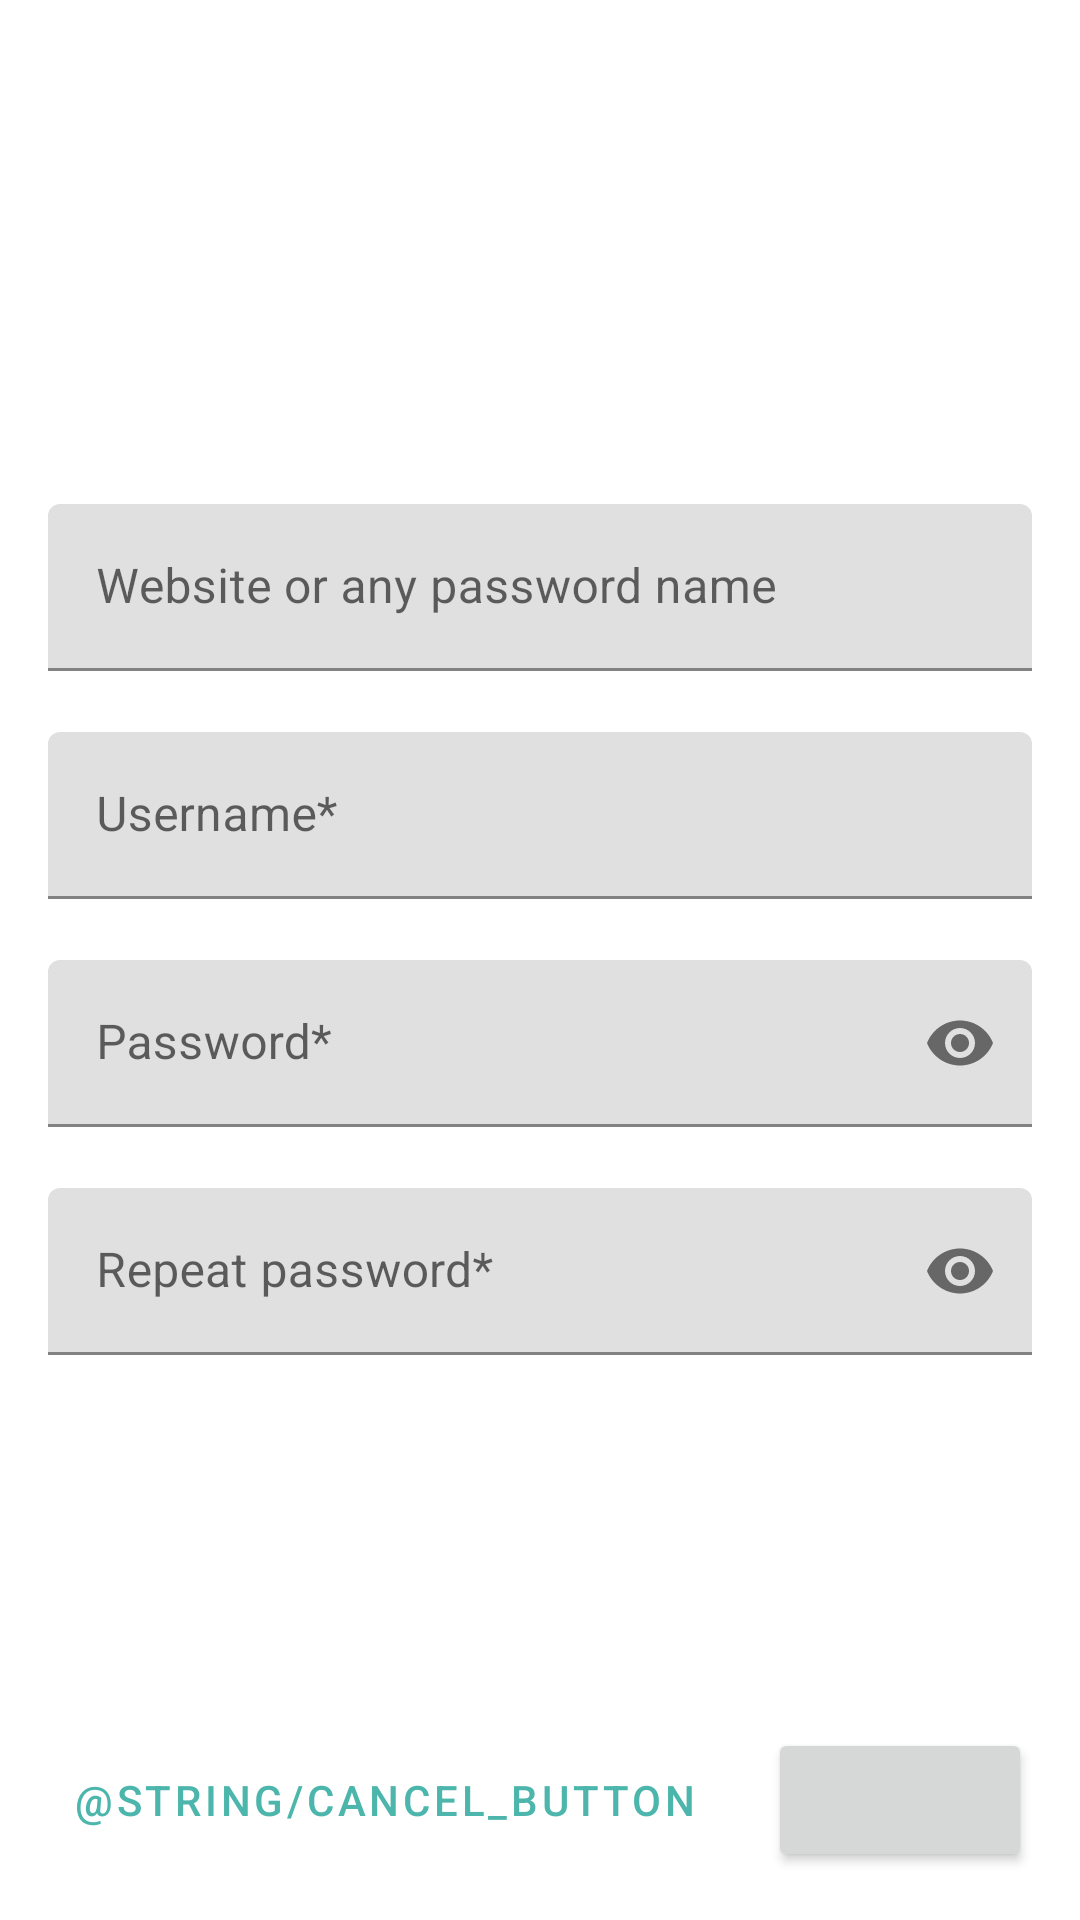

Here is an Android app screen rendered from its layout file. Give the layout XML and the strings, colors and styles it references.
<!-- AndroidManifest.xml: application theme AppTheme -->
<!-- res/layout/fragment_add_password.xml -->
<?xml version="1.0" encoding="utf-8"?>
<layout xmlns:android="http://schemas.android.com/apk/res/android"
    xmlns:app="http://schemas.android.com/apk/res-auto"
    xmlns:tools="http://schemas.android.com/tools">

    <androidx.constraintlayout.widget.ConstraintLayout
        android:layout_width="match_parent"
        android:layout_height="match_parent">
        
        <androidx.constraintlayout.widget.Guideline
            android:id="@+id/guidelineLeft"
            android:layout_width="wrap_content"
            android:layout_height="wrap_content"
            app:layout_constraintGuide_begin="@dimen/margin_medium"
            android:orientation="vertical"/>

        <androidx.constraintlayout.widget.Guideline
            android:id="@+id/guidelineRight"
            android:layout_width="wrap_content"
            android:layout_height="wrap_content"
            app:layout_constraintGuide_end="@dimen/margin_medium"
            android:orientation="vertical"/>

        <LinearLayout
            android:id="@+id/addPasswordLayout"
            android:layout_width="0dp"
            android:layout_height="wrap_content"
            android:orientation="vertical"
            app:layout_constraintBottom_toBottomOf="parent"
            app:layout_constraintEnd_toEndOf="@id/guidelineRight"
            app:layout_constraintStart_toStartOf="@id/guidelineLeft"
            app:layout_constraintTop_toTopOf="parent"
            tools:context=".pages.addEdit.PasswordAddEditFragment">

            <com.google.android.material.textfield.TextInputLayout
                android:id="@+id/websiteLayout"
                android:layout_width="match_parent"
                android:layout_height="wrap_content"
                android:hint="@string/website"
                app:errorEnabled="true">

                <com.google.android.material.textfield.TextInputEditText
                    android:id="@+id/website"
                    android:layout_width="match_parent"
                    android:layout_height="wrap_content" />
            </com.google.android.material.textfield.TextInputLayout>

            <com.google.android.material.textfield.TextInputLayout
                android:id="@+id/usernameLayout"
                android:layout_width="match_parent"
                android:layout_height="wrap_content"
                android:hint="@string/username"
                app:errorEnabled="true">

                <com.google.android.material.textfield.TextInputEditText
                    android:id="@+id/username"
                    android:layout_width="match_parent"
                    android:layout_height="wrap_content" />
            </com.google.android.material.textfield.TextInputLayout>

            <com.google.android.material.textfield.TextInputLayout
                android:id="@+id/passwordLayout"
                android:layout_width="match_parent"
                android:layout_height="wrap_content"
                android:hint="@string/password"
                app:endIconMode="password_toggle"
                app:errorEnabled="true">

                <com.google.android.material.textfield.TextInputEditText
                    android:id="@+id/password"
                    android:layout_width="match_parent"
                    android:layout_height="wrap_content"
                    android:inputType="numberPassword" />
            </com.google.android.material.textfield.TextInputLayout>

            <com.google.android.material.textfield.TextInputLayout
                android:id="@+id/repeatPasswordLayout"
                android:layout_width="match_parent"
                android:layout_height="wrap_content"
                android:hint="@string/repeat_password"
                app:endIconMode="password_toggle"
                app:errorEnabled="true">

                <com.google.android.material.textfield.TextInputEditText
                    android:id="@+id/repeatPassword"
                    android:layout_width="match_parent"
                    android:layout_height="wrap_content"
                    android:inputType="numberPassword" />
            </com.google.android.material.textfield.TextInputLayout>
        </LinearLayout>

        <Button
            android:id="@+id/applyButton"
            android:layout_width="wrap_content"
            android:layout_height="wrap_content"
            android:layout_marginBottom="@dimen/margin_medium"
            app:layout_constraintBottom_toBottomOf="parent"
            app:layout_constraintEnd_toEndOf="@id/guidelineRight" />

        <Button
            android:id="@+id/cancelButton"
            android:layout_width="wrap_content"
            android:layout_height="wrap_content"
            style="@style/Widget.MaterialComponents.Button.TextButton"
            android:text="@string/cancel_button"
            app:layout_constraintBaseline_toBaselineOf="@+id/applyButton"
            app:layout_constraintStart_toStartOf="@id/guidelineLeft" />

    </androidx.constraintlayout.widget.ConstraintLayout>
</layout>
<!-- resources referenced by this layout -->
<resources>
  <dimen name="margin_medium">8dp</dimen>
  <string name="password">Password*</string>
  <string name="repeat_password">Repeat password*</string>
  <string name="username">Username*</string>
  <string name="website">Website or any password name</string>
  <style name="AppTheme" parent="Theme.MaterialComponents.DayNight.NoActionBar">
          
          <item name="colorPrimary">@color/primaryColor</item>
          <item name="colorPrimaryVariant">@color/primaryDarkColor</item>
          <item name="colorOnPrimary">@color/primaryTextColor</item>
          
          <item name="colorSecondary">@color/secondaryColor</item>
          <item name="colorSecondaryVariant">@color/secondaryDarkColor</item>
          <item name="colorOnSecondary">@color/secondaryTextColor</item>
          
          <item name="android:statusBarColor" tools:targetApi="l">?attr/colorPrimaryVariant</item>
          
      </style>
  <color name="primaryColor">#4db6ac</color>
  <color name="primaryDarkColor">#00867d</color>
  <color name="primaryTextColor">#000000</color>
  <color name="secondaryColor">#558b2f</color>
  <color name="secondaryDarkColor">#255d00</color>
  <color name="secondaryTextColor">#000000</color>
</resources>
